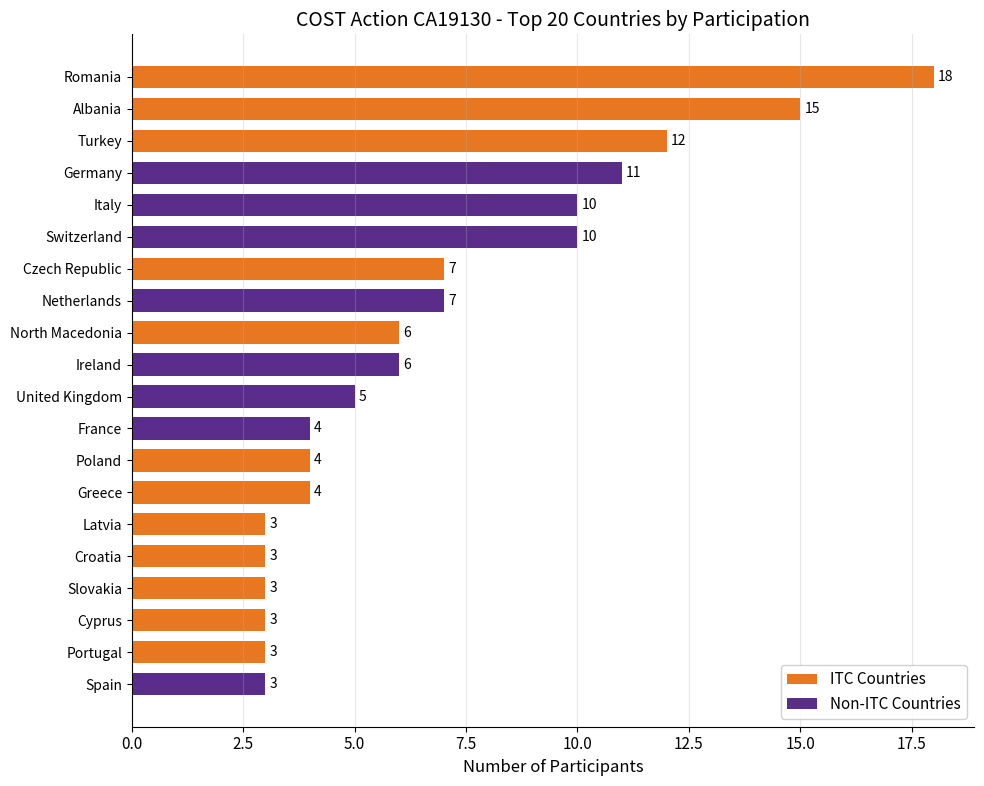

Write Python code to recreate this figure. (Note: this script raises an exception after producing the figure.)
"""Country Participation - Horizontal Bar Chart"""
import matplotlib.pyplot as plt
import numpy as np
from pathlib import Path

plt.rcParams.update({
    'font.size': 12, 'axes.labelsize': 12, 'axes.titlesize': 14,
    'xtick.labelsize': 11, 'ytick.labelsize': 10, 'legend.fontsize': 11,
    'figure.figsize': (10, 8), 'figure.dpi': 150
})

COST_PURPLE = '#5B2D8A'
COST_ORANGE = '#E87722'

# Country data with participant counts (from extracted data)
data = [
    ('Romania', 18, True), ('Albania', 15, True), ('Turkey', 12, True),
    ('Germany', 11, False), ('Italy', 10, False), ('Switzerland', 10, False),
    ('Czech Republic', 7, True), ('Netherlands', 7, False), ('North Macedonia', 6, True),
    ('Ireland', 6, False), ('United Kingdom', 5, False), ('France', 4, False),
    ('Poland', 4, True), ('Greece', 4, True), ('Latvia', 3, True),
    ('Croatia', 3, True), ('Slovakia', 3, True), ('Cyprus', 3, True),
    ('Portugal', 3, True), ('Spain', 3, False), ('Lithuania', 3, True),
    ('Hungary', 3, True), ('Finland', 2, False), ('Ukraine', 2, True),
    ('Belgium', 2, False), ('Norway', 2, False), ('Estonia', 1, True),
    ('Israel', 1, False), ('Iceland', 1, False), ('Austria', 1, False),
    ('Bulgaria', 1, True), ('Serbia', 1, True), ('United States', 1, False)
]

# Sort by count
data.sort(key=lambda x: x[1], reverse=True)

# Take top 20 for visibility
data = data[:20]

countries = [d[0] for d in data]
counts = [d[1] for d in data]
itc_flags = [d[2] for d in data]
colors = [COST_ORANGE if itc else COST_PURPLE for itc in itc_flags]

fig, ax = plt.subplots(figsize=(10, 8))

y = np.arange(len(countries))
bars = ax.barh(y, counts, color=colors, height=0.7)

ax.set_yticks(y)
ax.set_yticklabels(countries)
ax.set_xlabel('Number of Participants')
ax.set_title('COST Action CA19130 - Top 20 Countries by Participation')
ax.invert_yaxis()

# Add value labels
for bar, count in zip(bars, counts):
    width = bar.get_width()
    ax.annotate(str(count),
                xy=(width, bar.get_y() + bar.get_height() / 2),
                xytext=(3, 0), textcoords="offset points",
                ha='left', va='center', fontsize=10)

# Custom legend
from matplotlib.patches import Patch
legend_elements = [Patch(facecolor=COST_ORANGE, label='ITC Countries'),
                   Patch(facecolor=COST_PURPLE, label='Non-ITC Countries')]
ax.legend(handles=legend_elements, loc='lower right', framealpha=0.9)

ax.spines['top'].set_visible(False)
ax.spines['right'].set_visible(False)
ax.grid(axis='x', alpha=0.3)

plt.tight_layout()
plt.savefig(Path(__file__).parent / 'chart.pdf', dpi=300, bbox_inches='tight')
plt.savefig(Path(__file__).parent / 'chart.png', dpi=150, bbox_inches='tight')
plt.close()
print("Chart saved: 04_country_participation")
